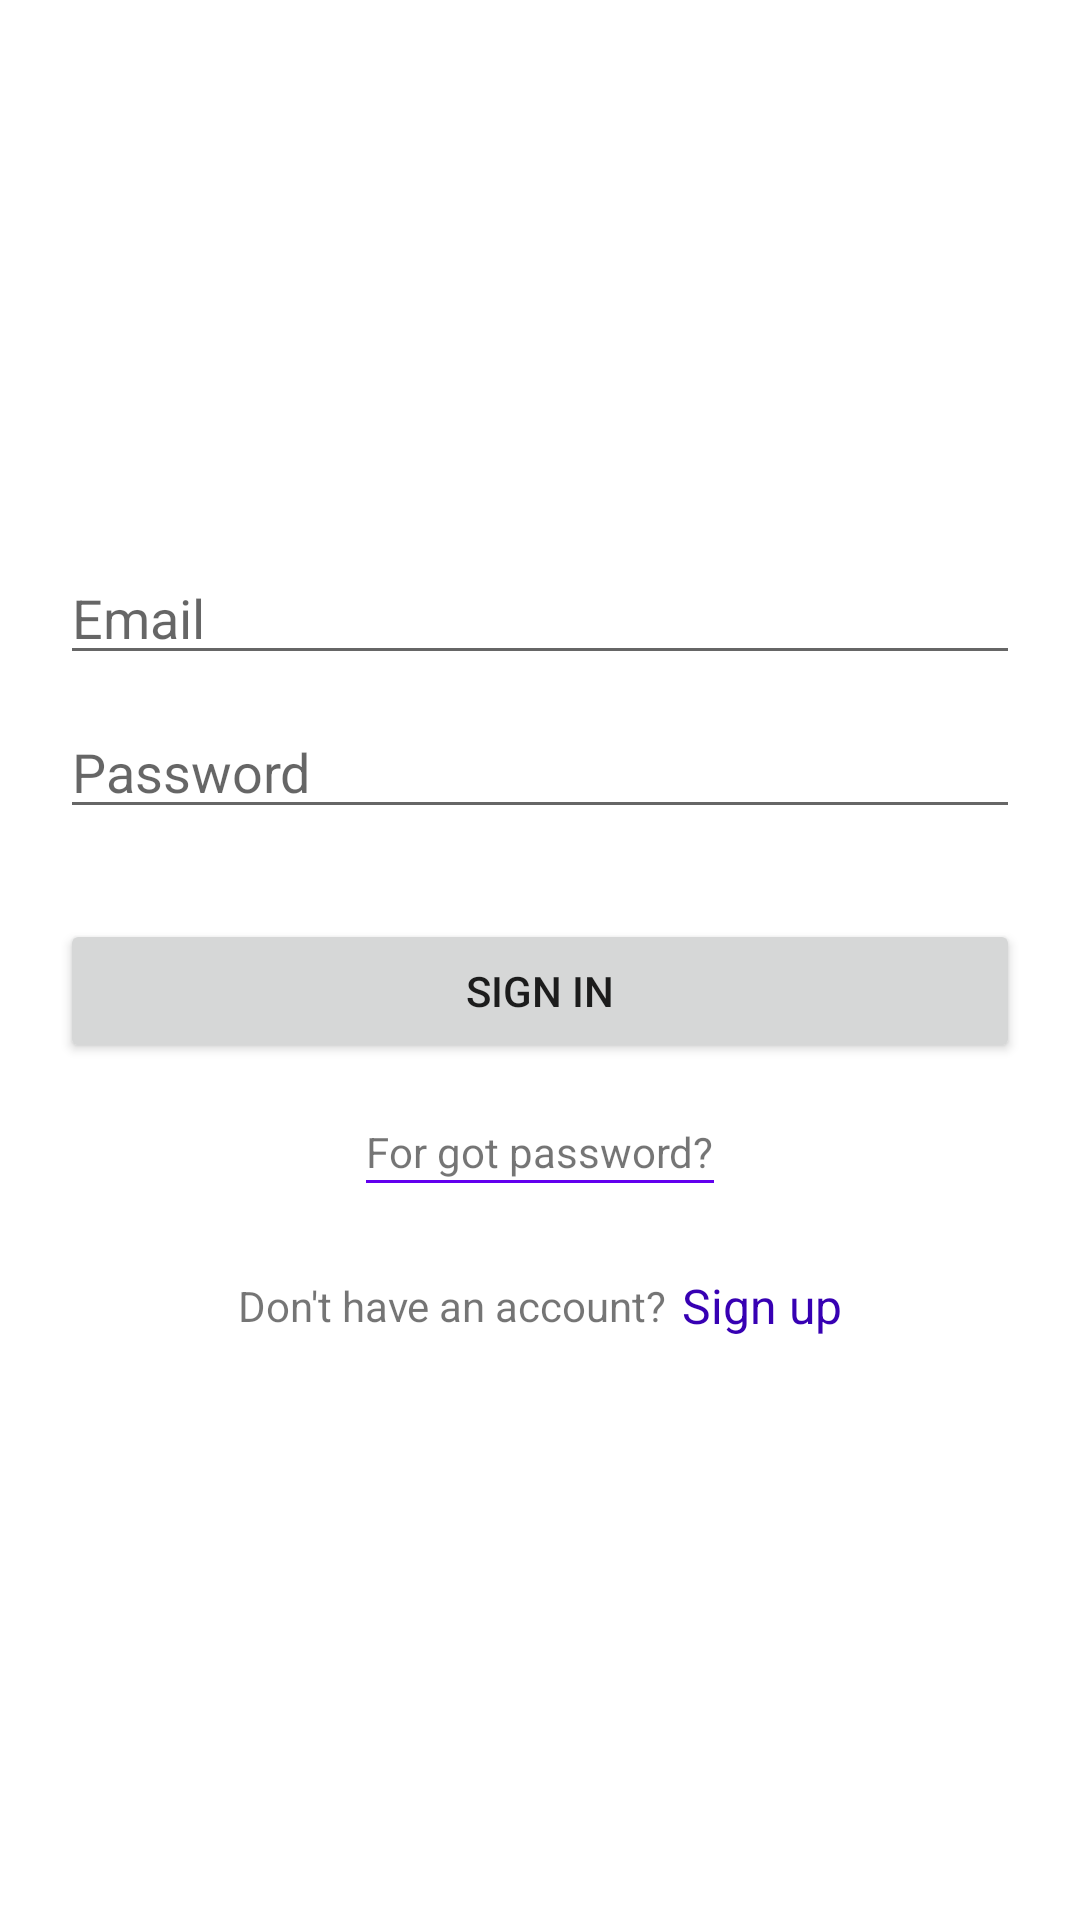

Here is an Android app screen rendered from its layout file. Give the layout XML and the strings, colors and styles it references.
<!-- AndroidManifest.xml: application theme Theme.BTLApplication -->
<!-- res/layout/activity_sigin.xml -->
<?xml version="1.0" encoding="utf-8"?>
<LinearLayout xmlns:android="http://schemas.android.com/apk/res/android"
    xmlns:app="http://schemas.android.com/apk/res-auto"
    xmlns:tools="http://schemas.android.com/tools"
    android:layout_width="match_parent"
    android:layout_height="match_parent"
    tools:context=".View.SiginActivity"
    android:orientation="vertical"
    android:padding="20dp"
    android:gravity="center">
    <EditText
        android:id="@+id/sign_Email"
        android:layout_width="match_parent"
        android:layout_height="wrap_content"
        android:hint="Email"
        android:inputType="textEmailAddress"
        android:imeOptions="actionNext"
        android:maxLength="100"
        android:textColor="@color/black"
        ></EditText>
    <EditText
        android:id="@+id/sign_Password"
        android:layout_width="match_parent"
        android:layout_height="wrap_content"
        android:hint="Password"
        android:inputType="textPassword"
        android:imeOptions="actionDone"
        android:layout_marginTop="10dp"
        android:maxLength="100"
        android:textColor="@color/black"
        ></EditText>
    <Button
        android:id="@+id/btnSignin"
        android:layout_width="match_parent"
        android:layout_height="wrap_content"
        android:text="Sign in"
        android:layout_marginTop="30dp"
        ></Button>
    <LinearLayout
        android:layout_width="wrap_content"
        android:layout_height="wrap_content"
        android:orientation="vertical"
        android:padding="10dp"
        android:layout_marginTop="10dp"
        android:id="@+id/layout_ForgotPassword">
        <TextView
            android:layout_width="wrap_content"
            android:layout_height="wrap_content"
            android:text="For got password?"
            ></TextView>
        <View
            android:layout_width="match_parent"
            android:layout_height="1dp"
            android:background="@color/purple_500"></View>
    </LinearLayout>
    <LinearLayout
        android:id="@+id/layout_singUp"
        android:layout_width="match_parent"
        android:layout_height="wrap_content"
        android:orientation="horizontal"
        android:padding="10dp"
        android:layout_marginTop="10dp"
        android:gravity="center"
        >
        <TextView
            android:layout_width="wrap_content"
            android:layout_height="wrap_content"
            android:textSize="14sp"
            android:text="Don't have an account?"
            ></TextView>

        <TextView
            android:layout_width="wrap_content"
            android:layout_height="wrap_content"
            android:text="Sign up"
            android:textColor="@color/purple_700"
            android:textSize="16sp"
            android:layout_marginStart="5dp"
            ></TextView>
    </LinearLayout>
</LinearLayout>
<!-- resources referenced by this layout -->
<resources>
  <color name="black">#FF000000</color>
  <color name="purple_500">#FF6200EE</color>
  <color name="purple_700">#FF3700B3</color>
  <style name="Theme.BTLApplication" parent="Theme.MaterialComponents.DayNight.NoActionBar">
          
          <item name="colorPrimary">@color/purple_500</item>
          <item name="colorPrimaryVariant">@color/purple_700</item>
          <item name="colorOnPrimary">@color/white</item>
          
          <item name="colorSecondary">@color/teal_200</item>
          <item name="colorSecondaryVariant">@color/teal_700</item>
          <item name="colorOnSecondary">@color/black</item>
          
          <item name="android:statusBarColor" tools:targetApi="l">?attr/colorPrimaryVariant</item>
          
      </style>
  <color name="white">#FFFFFFFF</color>
  <color name="teal_200">#FF03DAC5</color>
  <color name="teal_700">#FF018786</color>
</resources>
